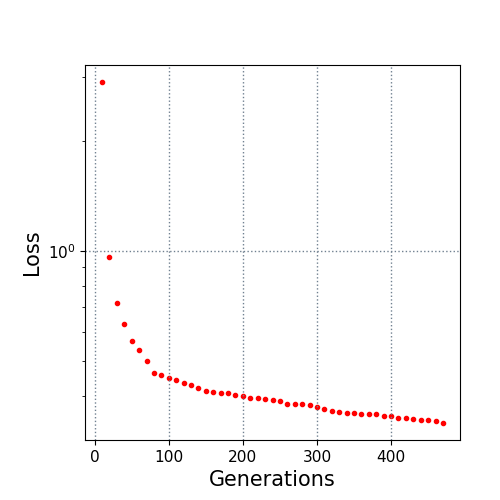

The file beside this chart, header and first rows:
10.0, 2.899768
20.0, 0.9636
30.0, 0.7201
40.0, 0.6317
50.0, 0.5658
60.0, 0.5334
70.0, 0.4981
80.0, 0.4637
90.0, 0.4564
100.0, 0.4474
110.0, 0.4427
120.0, 0.4335
130.0, 0.4289
140.0, 0.4203
150.0, 0.4138
160.0, 0.41
170.0, 0.4086
180.0, 0.4074
190.0, 0.4017
200.0, 0.3999
210.0, 0.3946
220.0, 0.3939
230.0, 0.3929
240.0, 0.3901
250.0, 0.3879
260.0, 0.3812
270.0, 0.3812
280.0, 0.3797
290.0, 0.3769
300.0, 0.3734
310.0, 0.3674
320.0, 0.363
330.0, 0.3618
340.0, 0.3593
350.0, 0.3584
360.0, 0.358
370.0, 0.3565
380.0, 0.3564
390.0, 0.3534
400.0, 0.3523
410.0, 0.3491
420.0, 0.3473
430.0, 0.3463
440.0, 0.3443
450.0, 0.3438
460.0, 0.3404
470.0, 0.3373
